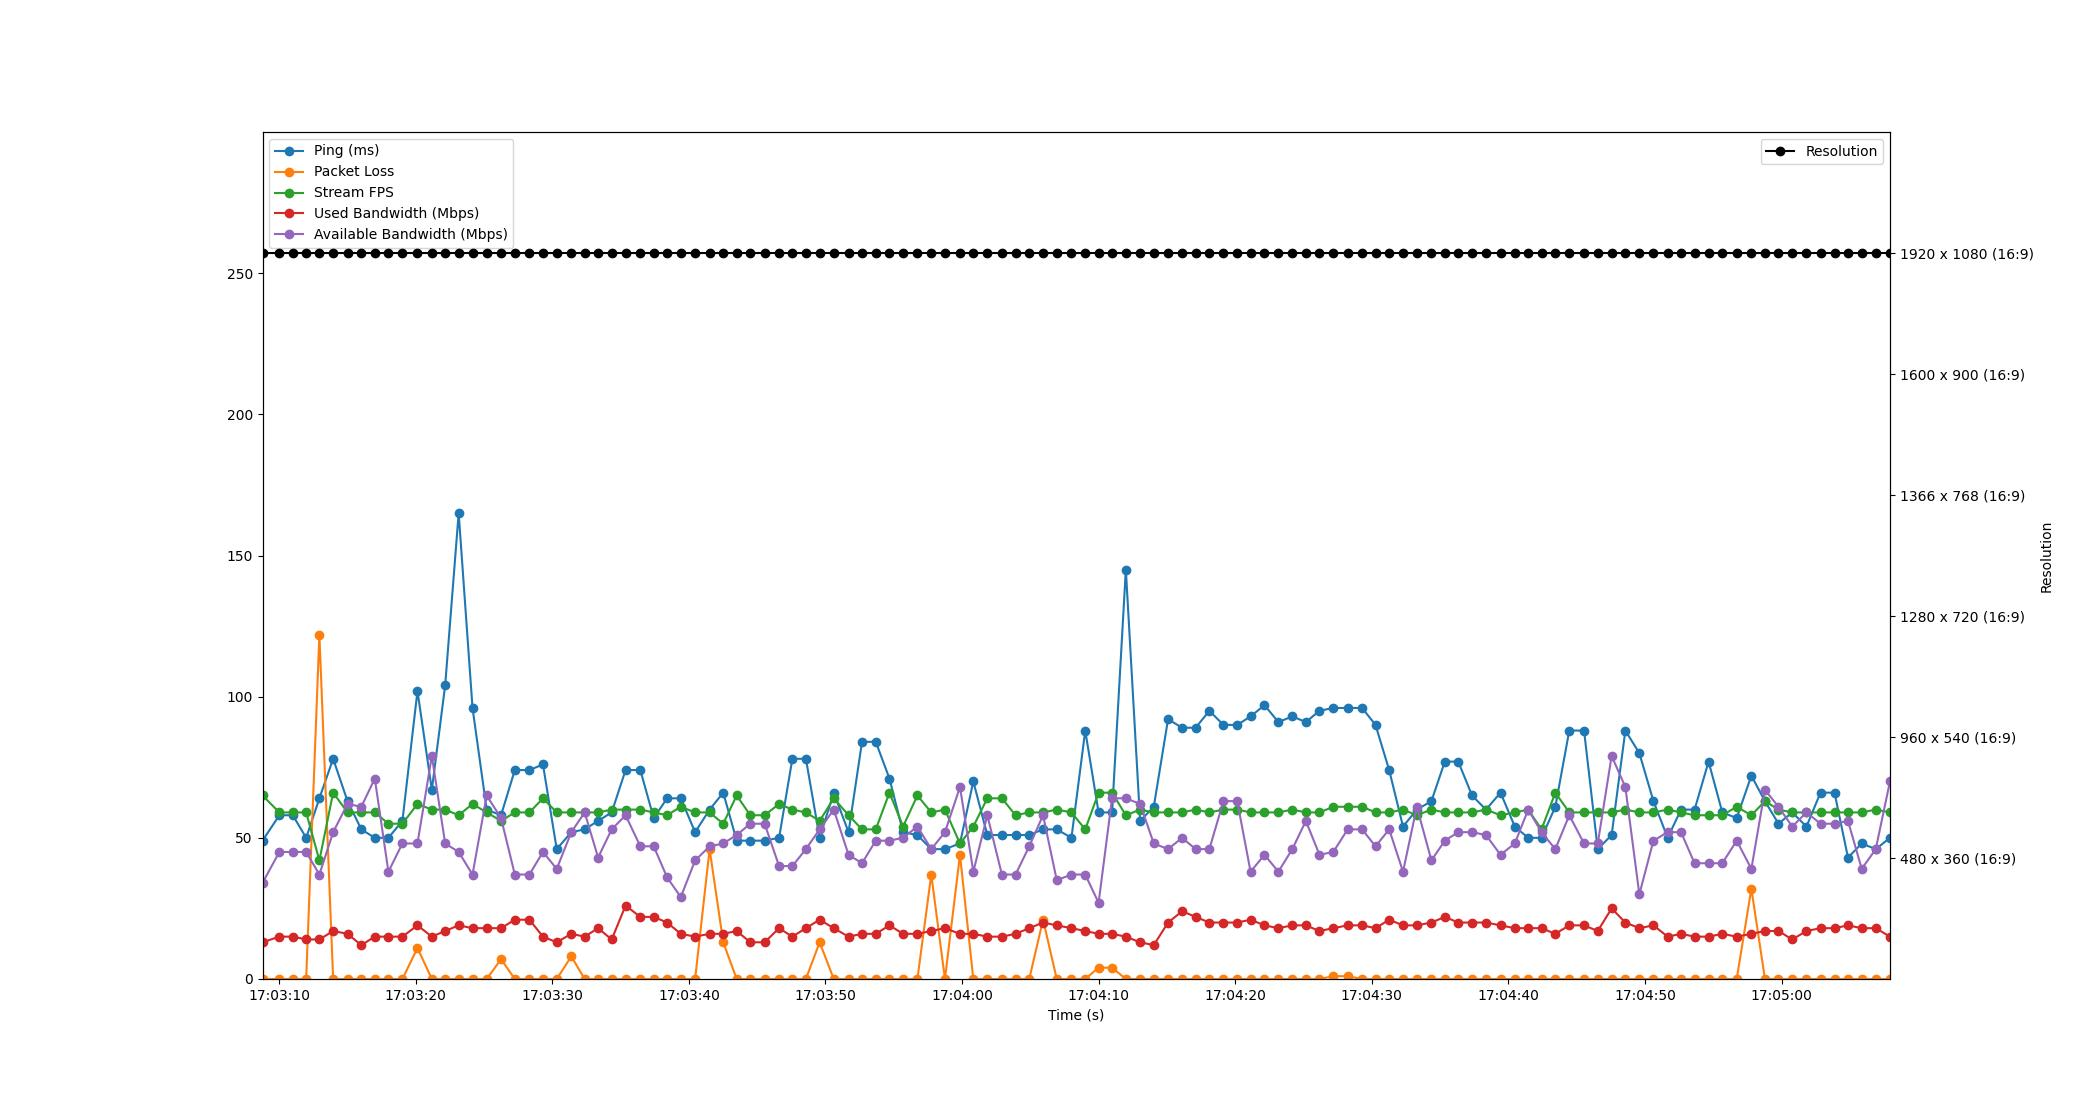

The file beside this chart, header and first rows:
Time, Timestamp, Ping, Packet Loss, Stream FPS, Used Bandwidth, Resolution, Available Bandwidth
3.5762786865234375e-06, 2023-07-11 17:03:08.785195, 49, 0, 65, 13, 1920 x 1080 (16:9), 34
1.233, 2023-07-11 17:03:10.018523, 58, 0, 59, 15, 1920 x 1080 (16:9), 45
2.219, 2023-07-11 17:03:11.003877, 58, 0, 59, 15, 1920 x 1080 (16:9), 45
3.196, 2023-07-11 17:03:11.981682, 50, 0, 59, 14, 1920 x 1080 (16:9), 45
4.164, 2023-07-11 17:03:12.949332, 64, 122, 42, 14, 1920 x 1080 (16:9), 37
5.172, 2023-07-11 17:03:13.956884, 78, 0, 66, 17, 1920 x 1080 (16:9), 52
6.225, 2023-07-11 17:03:15.010081, 63, 0, 59, 16, 1920 x 1080 (16:9), 62
7.234, 2023-07-11 17:03:16.019666, 53, 0, 59, 12, 1920 x 1080 (16:9), 61
8.221, 2023-07-11 17:03:17.006557, 50, 0, 59, 15, 1920 x 1080 (16:9), 71
9.217, 2023-07-11 17:03:18.002540, 50, 0, 55, 15, 1920 x 1080 (16:9), 38
10.24, 2023-07-11 17:03:19.028294, 56, 0, 55, 15, 1920 x 1080 (16:9), 48
11.35, 2023-07-11 17:03:20.130530, 102, 11, 62, 19, 1920 x 1080 (16:9), 48
12.4, 2023-07-11 17:03:21.182504, 67, 0, 60, 15, 1920 x 1080 (16:9), 79
13.37, 2023-07-11 17:03:22.157395, 104, 0, 60, 17, 1920 x 1080 (16:9), 48
14.36, 2023-07-11 17:03:23.146483, 165, 0, 58, 19, 1920 x 1080 (16:9), 45
15.38, 2023-07-11 17:03:24.160814, 96, 0, 62, 18, 1920 x 1080 (16:9), 37
16.41, 2023-07-11 17:03:25.197620, 60, 0, 59, 18, 1920 x 1080 (16:9), 65
17.46, 2023-07-11 17:03:26.248339, 58, 7, 56, 18, 1920 x 1080 (16:9), 57
18.47, 2023-07-11 17:03:27.257326, 74, 0, 59, 21, 1920 x 1080 (16:9), 37
19.54, 2023-07-11 17:03:28.326512, 74, 0, 59, 21, 1920 x 1080 (16:9), 37
20.53, 2023-07-11 17:03:29.317247, 76, 0, 64, 15, 1920 x 1080 (16:9), 45
21.54, 2023-07-11 17:03:30.325512, 46, 0, 59, 13, 1920 x 1080 (16:9), 39
22.61, 2023-07-11 17:03:31.393219, 52, 8, 59, 16, 1920 x 1080 (16:9), 52
23.59, 2023-07-11 17:03:32.371406, 53, 0, 59, 15, 1920 x 1080 (16:9), 59
24.57, 2023-07-11 17:03:33.353427, 56, 0, 59, 18, 1920 x 1080 (16:9), 43
25.56, 2023-07-11 17:03:34.348578, 59, 0, 60, 14, 1920 x 1080 (16:9), 53
26.58, 2023-07-11 17:03:35.365626, 74, 0, 60, 26, 1920 x 1080 (16:9), 58
27.66, 2023-07-11 17:03:36.445248, 74, 0, 60, 22, 1920 x 1080 (16:9), 47
28.64, 2023-07-11 17:03:37.425766, 57, 0, 59, 22, 1920 x 1080 (16:9), 47
29.62, 2023-07-11 17:03:38.405431, 64, 0, 58, 20, 1920 x 1080 (16:9), 36
30.62, 2023-07-11 17:03:39.406526, 64, 0, 61, 16, 1920 x 1080 (16:9), 29
31.67, 2023-07-11 17:03:40.456498, 52, 0, 59, 15, 1920 x 1080 (16:9), 42
32.73, 2023-07-11 17:03:41.517469, 60, 46, 59, 16, 1920 x 1080 (16:9), 47
33.73, 2023-07-11 17:03:42.514652, 66, 13, 55, 16, 1920 x 1080 (16:9), 48
34.71, 2023-07-11 17:03:43.499927, 49, 0, 65, 17, 1920 x 1080 (16:9), 51
35.71, 2023-07-11 17:03:44.498493, 49, 0, 58, 13, 1920 x 1080 (16:9), 55
36.76, 2023-07-11 17:03:45.544225, 49, 0, 58, 13, 1920 x 1080 (16:9), 55
37.82, 2023-07-11 17:03:46.603951, 50, 0, 62, 18, 1920 x 1080 (16:9), 40
38.79, 2023-07-11 17:03:47.576168, 78, 0, 60, 15, 1920 x 1080 (16:9), 40
39.78, 2023-07-11 17:03:48.566230, 78, 0, 59, 18, 1920 x 1080 (16:9), 46
40.79, 2023-07-11 17:03:49.573070, 50, 13, 56, 21, 1920 x 1080 (16:9), 53
41.82, 2023-07-11 17:03:50.607799, 66, 0, 64, 18, 1920 x 1080 (16:9), 60
42.9, 2023-07-11 17:03:51.688680, 52, 0, 58, 15, 1920 x 1080 (16:9), 44
43.89, 2023-07-11 17:03:52.675725, 84, 0, 53, 16, 1920 x 1080 (16:9), 41
44.9, 2023-07-11 17:03:53.681143, 84, 0, 53, 16, 1920 x 1080 (16:9), 49
45.9, 2023-07-11 17:03:54.684106, 71, 0, 66, 19, 1920 x 1080 (16:9), 49
46.89, 2023-07-11 17:03:55.679718, 52, 0, 54, 16, 1920 x 1080 (16:9), 50
47.94, 2023-07-11 17:03:56.729683, 51, 0, 65, 16, 1920 x 1080 (16:9), 54
48.96, 2023-07-11 17:03:57.745074, 46, 37, 59, 17, 1920 x 1080 (16:9), 46
49.96, 2023-07-11 17:03:58.746123, 46, 0, 60, 18, 1920 x 1080 (16:9), 52
51.06, 2023-07-11 17:03:59.846884, 48, 44, 48, 16, 1920 x 1080 (16:9), 68
52.04, 2023-07-11 17:04:00.822488, 70, 0, 54, 16, 1920 x 1080 (16:9), 38
53.06, 2023-07-11 17:04:01.848294, 51, 0, 64, 15, 1920 x 1080 (16:9), 58
54.13, 2023-07-11 17:04:02.914564, 51, 0, 64, 15, 1920 x 1080 (16:9), 37
55.13, 2023-07-11 17:04:03.916107, 51, 0, 58, 16, 1920 x 1080 (16:9), 37
56.13, 2023-07-11 17:04:04.918542, 51, 0, 59, 18, 1920 x 1080 (16:9), 47
57.14, 2023-07-11 17:04:05.928286, 53, 21, 59, 20, 1920 x 1080 (16:9), 58
58.15, 2023-07-11 17:04:06.932271, 53, 0, 60, 19, 1920 x 1080 (16:9), 35
59.22, 2023-07-11 17:04:08.007355, 50, 0, 59, 18, 1920 x 1080 (16:9), 37
60.23, 2023-07-11 17:04:09.017513, 88, 0, 53, 17, 1920 x 1080 (16:9), 37
... 58 more rows
